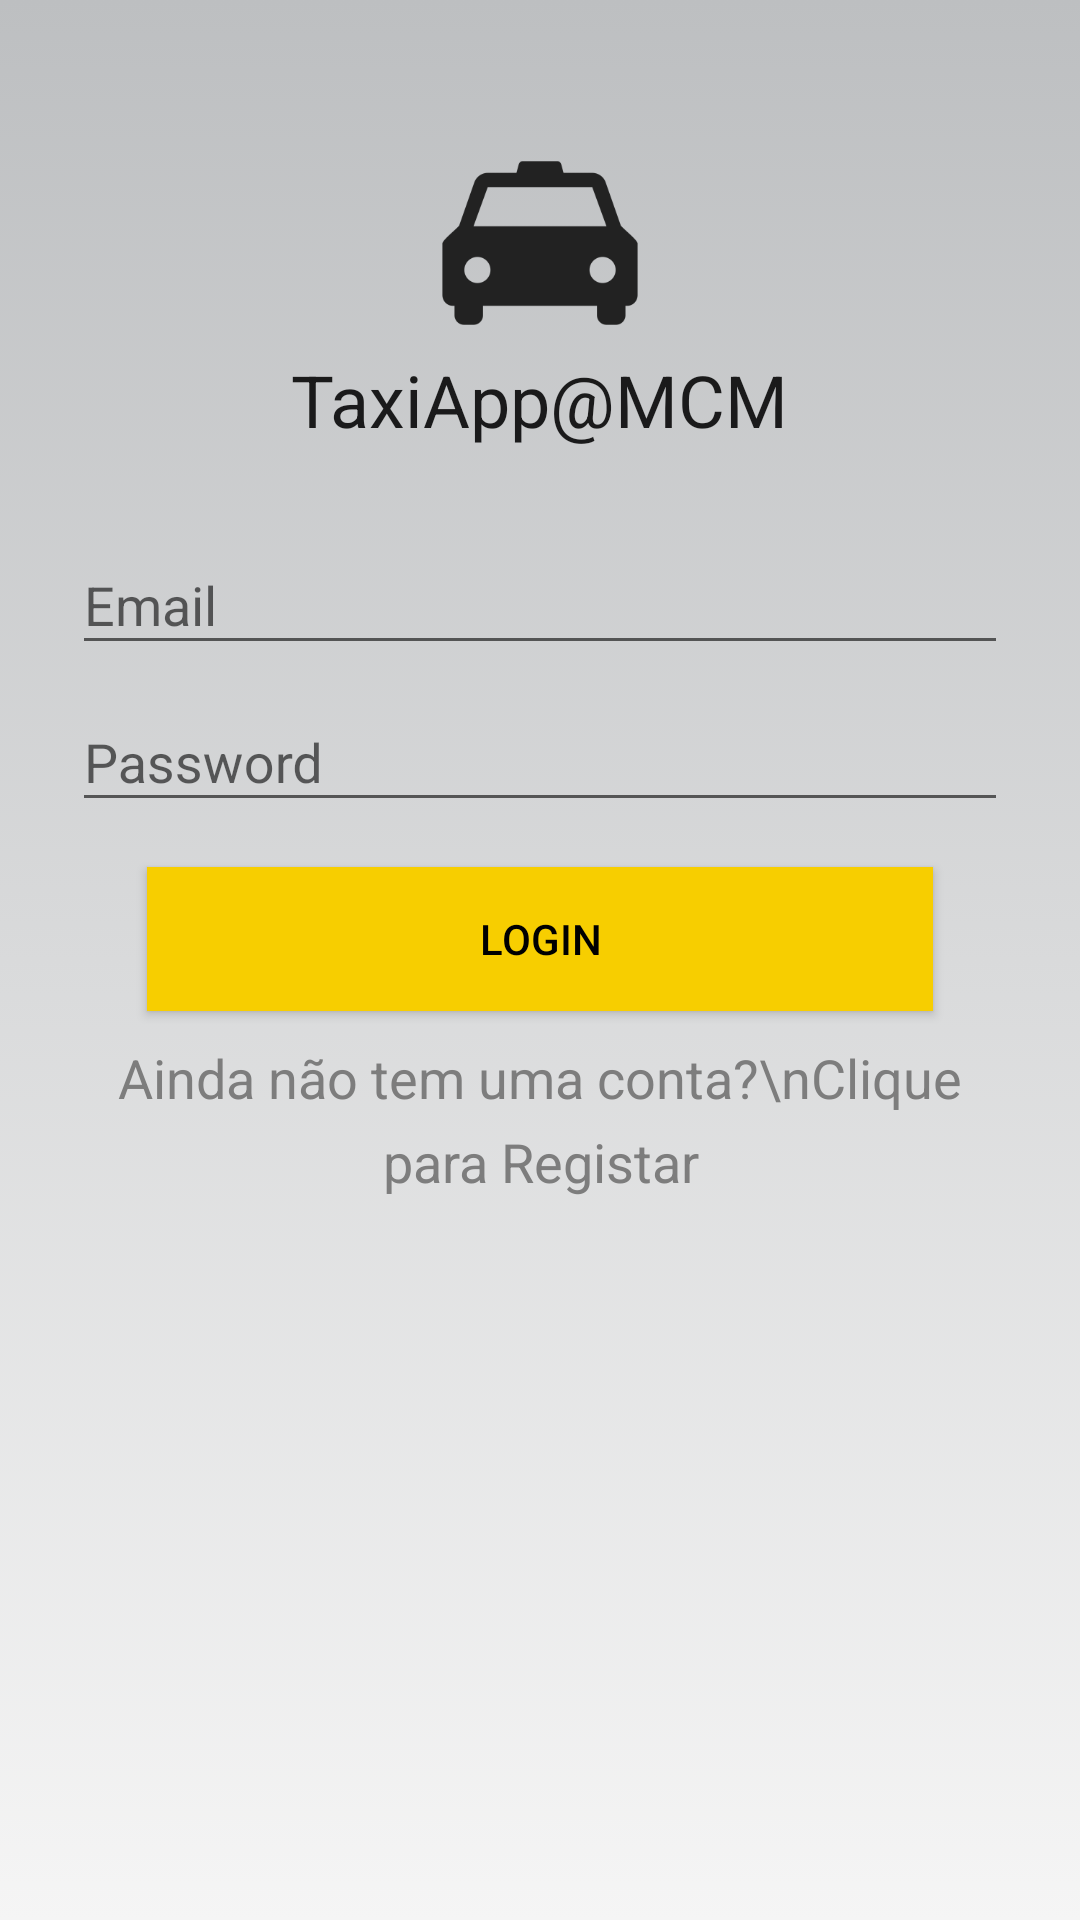

Here is an Android app screen rendered from its layout file. Give the layout XML and the strings, colors and styles it references.
<!-- AndroidManifest.xml: application theme AppTheme -->
<!-- res/layout/activity_login.xml -->
<?xml version="1.0" encoding="utf-8"?>
<LinearLayout xmlns:android="http://schemas.android.com/apk/res/android"
    xmlns:tools="http://schemas.android.com/tools"
    android:layout_width="match_parent"
    android:layout_height="match_parent"
    android:gravity="center_horizontal"
    android:orientation="vertical"

    android:paddingTop="45dp"
    android:paddingLeft="24dp"
    android:paddingRight="24dp"

    android:background="@drawable/gradient_background"
    tools:context=".ui.authentication.LoginActivity">


    <ImageView
        android:layout_width="match_parent"
        android:layout_height="72dp"
        android:layout_gravity="center_horizontal"
        android:fillColor="#ffffff"
        android:src="@drawable/logo" />

    
    <TextView
        android:id="@+id/textView"
        android:layout_width="wrap_content"
        android:layout_height="wrap_content"
        android:paddingBottom="20dp"
        android:text="TaxiApp@MCM"
        android:textAppearance="@style/TextAppearance.AppCompat.Headline" />

    <ProgressBar
        android:id="@+id/login_progress"
        style="?android:attr/progressBarStyleLarge"
        android:layout_width="wrap_content"
        android:layout_height="wrap_content"
        android:layout_marginBottom="8dp"
        android:visibility="gone" />

    <ScrollView
        android:id="@+id/login_form"
        android:layout_width="match_parent"
        android:layout_height="match_parent">

        <LinearLayout
            android:id="@+id/email_login_form"
            android:layout_width="match_parent"
            android:layout_height="wrap_content"
            android:orientation="vertical">

            <android.support.design.widget.TextInputLayout
                android:layout_width="match_parent"
                android:layout_height="wrap_content">

                <AutoCompleteTextView
                    android:id="@+id/email"
                    android:layout_width="match_parent"
                    android:layout_height="wrap_content"
                    android:drawableStart="@drawable/ic_email"
                    android:drawablePadding = "10dp"
                    android:hint="@string/prompt_email"
                    android:inputType="textEmailAddress"
                    android:maxLines="1"
                    android:singleLine="true" />

            </android.support.design.widget.TextInputLayout>

            <android.support.design.widget.TextInputLayout
                android:layout_width="match_parent"
                android:layout_height="wrap_content">

                <EditText
                    android:id="@+id/password"
                    android:drawableStart="@drawable/ic_password"
                    android:drawablePadding = "10dp"
                    android:layout_width="match_parent"
                    android:layout_height="wrap_content"
                    android:hint="@string/prompt_password"
                    android:imeActionId="6"
                    android:imeActionLabel="@string/action_sign_in_short"
                    android:imeOptions="actionUnspecified"
                    android:inputType="textPassword"
                    android:maxLines="1"
                    android:singleLine="true" />

            </android.support.design.widget.TextInputLayout>






            <Button
                android:id="@+id/email_sign_in_button"
                android:layout_width="match_parent"
                android:layout_height="wrap_content"
                android:layout_gravity="center"
                android:layout_marginLeft="25dp"
                android:layout_marginRight="25dp"
                android:background="@color/colorPrimary"
                android:text="Login"
                android:layout_marginTop="15dp"
                android:textColor="#000" />
                />

            <TextView
                android:id="@+id/textViewRegister"
                android:layout_width="match_parent"
                android:layout_height="wrap_content"
                android:layout_marginTop="10dp"
                android:lineSpacingExtra="7dp"
                android:text="Ainda não tem uma conta?\nClique para Registar"
                android:textAlignment="center"
                android:textAppearance="@style/Base.TextAppearance.AppCompat.Medium"
                android:textColor="@color/grey_very_hard" />


        </LinearLayout>
    </ScrollView>
</LinearLayout>
<!-- resources referenced by this layout -->
<resources>
  <color name="colorPrimary">#F7CE00</color>
  <color name="grey_very_hard">#7D7D7D</color>
  <!-- drawable gradient_background (drawable) -->
  <?xml version="1.0" encoding="utf-8"?>
  <selector xmlns:android="http://schemas.android.com/apk/res/android">
      <item>
          <shape>
              <gradient
                  android:angle="90"
                  android:startColor="@color/grey_soft"
                  android:endColor="@color/grey_medium"
                  android:type="linear" />
          </shape>
      </item>
  </selector>
  <!-- drawable logo: png bitmap (drawable, 8906 bytes) -->
  <string name="action_sign_in_short">Sign in</string>
  <string name="prompt_email">Email</string>
  <string name="prompt_password">Password</string>
  <style name="AppTheme" parent="BaseTheme" />
  <color name="grey_soft">#F5F5F5</color>
  <color name="grey_medium">#BDBFC1</color>
  <style name="BaseTheme" parent="Theme.AppCompat.Light.NoActionBar">
          
          <item name="colorPrimary">@color/colorPrimary</item>
          <item name="colorPrimaryDark">@color/colorPrimaryDark</item>
          <item name="colorAccent">@color/colorAccent</item>
      </style>
  <color name="colorPrimaryDark">#E6C312</color>
  <color name="colorAccent">#302D2D</color>
</resources>
